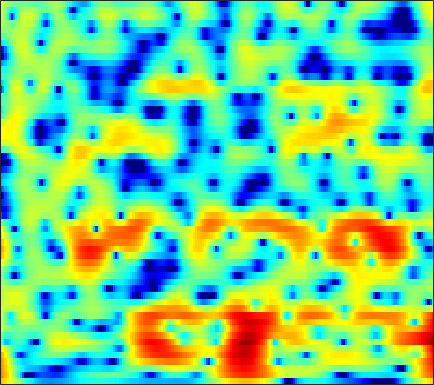

Source data for this figure (header and first rows):
6.8305, 6.3259, 5.5966, 4.8142, 4.1867, 3.3043, 2.3722, 1.6446, 0.64623, -0.37676, -1.4117, -2.1771, -3.1879, -4.1526, -4.8421, -5.6968, -6.4554, -6.961, -7.5312, -7.9929, -8.331, -8.5045, -8.645, -8.6777
8.985, 8.127, 6.858, 5.434, 4.251, 2.494, 0.4964, -1.201, -3.804, -6.956, -11, -15.05, -22.29, -21.16, -17.38, -14.33, -12.62, -11.84, -11.25, -11.04, -11.09, -11.25, -11.57, -11.92
8.775, 7.818, 6.449, 4.981, 3.825, 2.227, 0.5995, -0.6119, -2.17, -3.584, -4.769, -5.479, -6.171, -6.625, -6.867, -7.121, -7.392, -7.652, -8.139, -8.804, -9.696, -10.51, -11.8, -13.36
8.652, 7.505, 5.859, 4.086, 2.683, 0.7466, -1.206, -2.606, -4.263, -5.451, -6.049, -6.146, -5.952, -5.556, -5.226, -4.804, -4.434, -4.229, -4.056, -4.021, -4.085, -4.196, -4.381, -4.6
7.874, 6.55, 4.615, 2.46, 0.6634, -2.029, -5.19, -7.948, -11.9, -13.79, -11.81, -9.843, -7.69, -6.077, -5.147, -4.168, -3.314, -2.744, -2.073, -1.527, -1.083, -0.8079, -0.5136, -0.3007
5.467, 4.182, 2.516, 0.9598, -0.1177, -1.413, -2.553, -3.296, -4.143, -4.782, -5.248, -5.513, -5.765, -5.895, -5.886, -5.72, -5.271, -4.721, -3.732, -2.648, -1.57, -0.827, 0.05842, 0.798
-0.1663, -3.182, -6.446, -6.456, -5.219, -3.744, -2.854, -2.489, -2.383, -2.643, -3.293, -4.094, -5.614, -7.861, -10.46, -17.39, -24.79, -13.65, -7.626, -4.101, -1.64, -0.2263, 1.285, 2.44
0.4559, -1.133, -2.519, -2.837, -2.577, -2.029, -1.561, -1.325, -1.177, -1.218, -1.433, -1.698, -2.19, -2.66, -2.921, -3.125, -3.085, -2.779, -2.067, -1.174, -0.2613, 0.3827, 1.159, 1.819
2.965, 2.071, 1.042, 0.2597, -0.153, -0.4766, -0.5916, -0.5734, -0.498, -0.4236, -0.356, -0.3368, -0.4065, -0.5338, -0.6129, -0.6385, -0.6584, -0.6404, -0.6016, -0.4788, -0.3204, -0.1717, 0.03015, 0.2128
3.285, 1.78, -0.349, -2.306, -3.237, -3.212, -2.15, -1.193, -0.04308, 0.8125, 1.393, 1.679, 1.839, 1.706, 1.446, 1.01, 0.4551, 0.001465, -0.6681, -1.22, -1.524, -1.538, -1.323, -0.9411
3.803, 2.161, -0.5747, -3.822, -5.516, -4.43, -1.734, -0.05051, 1.588, 2.654, 3.201, 3.341, 3.283, 2.902, 2.313, 1.138, -0.4983, -2.077, -4.922, -8.935, -14.26, -14.13, -9.088, -5.451
3.004, 2.764, 2.427, 2.166, 2.067, 2.085, 2.253, 2.424, 2.609, 2.682, 2.557, 2.272, 1.663, 0.8535, 0.07382, -1.264, -2.869, -4.213, -6.132, -7.985, -9.09, -9.143, -8.378, -7.085
1.767, 2.27, 2.768, 3.118, 3.297, 3.444, 3.493, 3.467, 3.331, 3.053, 2.641, 2.195, 1.341, 0.2508, -0.6974, -2.188, -4.008, -5.545, -7.746, -9.789, -11.11, -11.15, -10.16, -8.66
1.296, 1.998, 2.683, 3.143, 3.378, 3.567, 3.626, 3.598, 3.458, 3.168, 2.75, 2.367, 1.661, 0.6729, -0.223, -1.692, -3.579, -5.319, -8.312, -12.4, -16.15, -15.17, -11.6, -8.76
1.42, 1.674, 1.887, 1.968, 1.98, 1.957, 1.929, 1.904, 1.883, 1.851, 1.731, 1.607, 1.402, 1.028, 0.6257, -0.01975, -0.771, -1.399, -2.225, -2.925, -3.373, -3.474, -3.337, -3.041
1.067, 0.6458, -0.06942, -0.9067, -1.56, -2.3, -2.676, -2.636, -2.205, -1.505, -0.7758, -0.3271, 0.1545, 0.5238, 0.7007, 0.8012, 0.7937, 0.7354, 0.6392, 0.54, 0.4436, 0.4048, 0.4014, 0.4303
0.7482, -0.3024, -2.116, -4.581, -7.126, -12.28, -19.88, -15.67, -9.543, -6.071, -3.728, -2.427, -1.194, -0.2931, 0.2322, 0.7409, 1.079, 1.258, 1.402, 1.48, 1.528, 1.543, 1.554, 1.582
2.033, 1.024, -0.5634, -2.382, -3.815, -5.575, -6.586, -6.568, -5.648, -4.333, -3.122, -2.248, -1.198, -0.3966, 0.07064, 0.5543, 0.8871, 1.05, 1.149, 1.139, 1.086, 1.009, 0.8853, 0.7774
4.594, 3.71, 2.416, 1.063, 0.07487, -1.111, -2.012, -2.421, -2.595, -2.328, -1.75, -1.296, -0.643, -0.01892, 0.3491, 0.6867, 0.8439, 0.8347, 0.68, 0.3669, -0.1024, -0.5141, -1.101, -1.717
7.294, 6.255, 4.659, 2.794, 1.202, -1.126, -3.563, -5.06, -5.764, -4.784, -3, -1.761, -0.5384, 0.3591, 0.8113, 1.111, 1.062, 0.7926, 0.1841, -0.706, -1.9, -2.908, -4.351, -5.852
8.285, 7.129, 5.345, 3.196, 1.287, -1.805, -5.843, -9.425, -11.11, -7.116, -4.069, -2.414, -0.7557, 0.1746, 0.5578, 0.6752, 0.3694, -0.1521, -1.317, -3.038, -5.429, -7.921, -12.22, -15.73
7.147, 6.021, 4.391, 2.689, 1.412, -0.193, -1.501, -2.159, -2.567, -2.401, -1.737, -1.335, -0.7744, -0.3613, -0.2619, -0.4153, -0.8945, -1.456, -2.562, -4.023, -5.846, -7.49, -9.594, -10.65
5.741, 4.464, 2.618, 0.6795, -0.761, -2.432, -3.415, -3.568, -3.036, -2.313, -1.457, -0.8279, -0.3422, -0.06269, -0.07728, -0.3521, -0.9658, -1.604, -2.538, -3.555, -4.31, -4.566, -4.581, -4.051
4.248, 2.78, 0.4848, -2.385, -5.229, -11.33, -24.91, -13.54, -6.923, -3.232, -1.124, -0.02883, 0.9742, 1.326, 1.296, 0.7976, -0.2393, -1.428, -3.632, -6.538, -9.04, -8.689, -5.944, -3.225
0.1772, -1.036, -2.488, -3.688, -4.446, -5.174, -5.13, -4.366, -2.753, -1.134, 0.4846, 1.282, 2.104, 2.497, 2.503, 2.08, 1.173, 0.1119, -1.868, -4.358, -6.309, -5.924, -3.748, -1.4
-10.29, -13.05, -13.09, -10.27, -8.255, -6.044, -4.279, -3.136, -1.692, -0.43, 0.6371, 1.362, 2.016, 2.462, 2.603, 2.584, 2.344, 2.055, 1.593, 1.183, 0.9083, 0.8609, 0.9786, 1.218
-13.38, -14.81, -14.35, -11.77, -9.668, -7.184, -5.102, -3.755, -2.268, -0.9459, 0.06491, 0.7083, 1.403, 1.878, 2.131, 2.339, 2.411, 2.409, 2.346, 2.252, 2.154, 2.069, 1.976, 1.811
-12.8, -12.27, -10.96, -9.329, -7.976, -6.208, -4.554, -3.437, -2.076, -0.9973, -0.04786, 0.473, 1.05, 1.453, 1.665, 1.838, 1.927, 1.952, 1.962, 1.956, 1.963, 1.968, 1.942, 1.864
-19.05, -14.84, -11.14, -8.429, -6.777, -4.894, -3.3, -2.292, -1.131, -0.2271, 0.4709, 0.8585, 1.166, 1.296, 1.273, 1.121, 0.9115, 0.75, 0.6174, 0.6399, 0.826, 1.061, 1.393, 1.72
-10.97, -9.62, -7.626, -5.741, -4.445, -2.926, -1.619, -0.7588, 0.1358, 0.8617, 1.277, 1.459, 1.426, 1.09, 0.6178, -0.3117, -1.553, -2.606, -3.797, -3.999, -2.986, -1.82, -0.2556, 1.046
-6.782, -6.191, -5.237, -4.133, -3.281, -2.149, -1.109, -0.417, 0.3889, 0.9505, 1.312, 1.361, 1.189, 0.6218, -0.09369, -1.565, -3.925, -6.615, -12.91, -17.41, -8.743, -5.057, -1.839, 0.2938
-7.981, -7.562, -6.79, -5.795, -4.96, -3.773, -2.604, -1.807, -0.8517, -0.1181, 0.4064, 0.6194, 0.669, 0.4462, 0.09892, -0.592, -1.46, -2.136, -2.806, -2.901, -2.306, -1.553, -0.409, 0.6809
-12.93, -12.74, -11.81, -10.19, -8.701, -6.653, -4.741, -3.443, -2.035, -0.8663, -0.04648, 0.4184, 0.7871, 0.9347, 0.9205, 0.7733, 0.5623, 0.3927, 0.2271, 0.1487, 0.2222, 0.3605, 0.6319, 0.9648
-22.93, -25.21, -25.58, -17.63, -13.04, -8.587, -5.367, -3.499, -1.566, -0.1471, 0.8489, 1.385, 1.839, 2.064, 2.105, 2.036, 1.863, 1.692, 1.441, 1.187, 0.9333, 0.7454, 0.4971, 0.2747
-17.32, -15.9, -13.63, -10.28, -7.586, -4.44, -1.895, -0.4077, 1.159, 2.204, 2.932, 3.203, 3.35, 3.252, 3.062, 2.702, 2.249, 1.889, 1.384, 0.8868, 0.3227, -0.1684, -0.9689, -2.014
-2.615, -2.347, -1.612, -0.5848, 0.2875, 1.44, 2.448, 3.079, 3.622, 3.937, 3.882, 3.666, 3.101, 2.265, 1.502, 0.3648, -0.7648, -1.509, -2.267, -2.762, -3.102, -3.387, -4.029, -5.181
2.976, 2.987, 3.139, 3.373, 3.567, 3.8, 3.93, 3.909, 3.705, 3.235, 2.41, 1.602, 0.1387, -1.753, -3.52, -6.353, -9.779, -12.34, -13.85, -12.46, -10.47, -9.311, -8.287, -7.716
4.518, 4.504, 4.512, 4.521, 4.498, 4.382, 4.129, 3.803, 3.194, 2.237, 0.9785, -0.2479, -2.285, -4.837, -7.162, -10.96, -15.46, -19.06, -21.17, -18.45, -15.42, -13.54, -11.64, -10.23
4.278, 4.401, 4.572, 4.71, 4.754, 4.689, 4.436, 4.104, 3.415, 2.419, 1.108, -0.1797, -2.244, -4.826, -7.121, -10.77, -15.12, -18.7, -21.6, -19.61, -16.41, -14.53, -12.64, -11.42
1.975, 2.567, 3.369, 4.056, 4.449, 4.769, 4.826, 4.711, 4.259, 3.533, 2.512, 1.482, -0.1841, -2.258, -4.111, -7.049, -10.47, -13.15, -15.38, -14.33, -12.4, -11.28, -10.26, -9.992
-4.184, -1.853, 0.4787, 2.13, 3.026, 3.856, 4.329, 4.477, 4.407, 4.083, 3.459, 2.846, 1.831, 0.6017, -0.4057, -1.816, -3.188, -4.102, -5.015, -5.547, -5.817, -5.927, -6.096, -6.497
-5.292, -3.345, -1.203, 0.4254, 1.385, 2.345, 2.994, 3.273, 3.464, 3.397, 3.11, 2.811, 2.269, 1.613, 1.072, 0.3421, -0.4016, -0.9371, -1.567, -2.162, -2.684, -3.042, -3.557, -4.035
-2.64, -2.023, -1.043, -0.01987, 0.6878, 1.508, 2.116, 2.437, 2.654, 2.661, 2.537, 2.335, 1.99, 1.617, 1.316, 0.9146, 0.5242, 0.2296, -0.2051, -0.6824, -1.231, -1.703, -2.383, -3.075
-2.928, -2.481, -1.475, -0.2589, 0.5973, 1.56, 2.252, 2.585, 2.72, 2.606, 2.267, 1.889, 1.393, 1.014, 0.873, 0.8404, 0.9313, 0.9919, 0.9399, 0.7054, 0.192, -0.3936, -1.435, -2.848
-11.33, -8.239, -3.816, -0.7758, 0.8671, 2.367, 3.27, 3.561, 3.531, 2.95, 1.736, 0.4755, -1.557, -3.171, -3.072, -1.44, 0.3596, 1.393, 2.294, 2.615, 2.41, 1.902, 0.6695, -1.32
-6.707, -5.593, -3.168, -0.9236, 0.4092, 1.728, 2.501, 2.741, 2.599, 1.826, 0.2921, -1.467, -5.109, -9.808, -9.001, -4.274, -0.9753, 0.6518, 2.028, 2.711, 2.853, 2.639, 1.973, 0.9358
-3.572, -3.162, -2.369, -1.447, -0.7619, 0.05248, 0.6515, 0.9443, 1.036, 0.8342, 0.3948, -0.05682, -0.6537, -0.9778, -0.905, -0.3955, 0.346, 0.896, 1.477, 1.837, 1.931, 1.839, 1.531, 1.035
-4.838, -4.38, -3.61, -2.729, -2.039, -1.177, -0.4123, 0.04556, 0.5181, 0.8249, 0.9833, 1.014, 1.03, 1.06, 1.104, 1.22, 1.374, 1.485, 1.608, 1.661, 1.616, 1.512, 1.262, 0.8864
-8.417, -7.719, -6.418, -4.851, -3.681, -2.244, -1.006, -0.2543, 0.5754, 1.188, 1.581, 1.76, 1.88, 1.899, 1.868, 1.784, 1.69, 1.612, 1.538, 1.475, 1.411, 1.337, 1.181, 0.9313
-18.11, -16.16, -11.38, -7.428, -5.133, -2.727, -0.9213, 0.1477, 1.206, 1.911, 2.31, 2.454, 2.421, 2.176, 1.891, 1.405, 0.8946, 0.5716, 0.2888, 0.226, 0.3763, 0.5651, 0.8168, 0.9698
-14.54, -12.95, -9.288, -5.813, -3.663, -1.394, 0.3305, 1.314, 2.245, 2.806, 3.029, 2.96, 2.568, 1.811, 0.9882, -0.4395, -2.212, -3.582, -4.867, -4.625, -3.218, -2.001, -0.5791, 0.47
-5.795, -4.852, -3.442, -1.969, -0.9117, 0.3822, 1.444, 2.045, 2.64, 2.941, 2.922, 2.664, 2.001, 0.9087, -0.2682, -2.443, -5.724, -9.479, -17.99, -13.76, -7.636, -4.895, -2.406, -0.7064
-2.101, -1.579, -0.8602, -0.1611, 0.355, 0.9946, 1.545, 1.9, 2.23, 2.36, 2.253, 2.016, 1.437, 0.558, -0.3001, -1.686, -3.225, -4.308, -5.314, -5.456, -4.821, -4.025, -2.879, -1.72
0.1748, 0.2808, 0.3904, 0.5226, 0.6563, 0.8805, 1.191, 1.466, 1.778, 1.999, 2.063, 1.986, 1.666, 1.081, 0.4856, -0.501, -1.618, -2.523, -3.656, -4.55, -4.945, -4.841, -4.143, -3.049
1.996, 1.547, 0.7573, -0.09291, -0.6242, -0.8664, -0.4438, 0.1451, 1.086, 1.919, 2.492, 2.694, 2.695, 2.362, 1.892, 0.9468, -0.408, -1.748, -4.102, -7.448, -11.79, -12.83, -8.769, -5.082
2.974, 1.863, -0.3078, -3.742, -7.794, -13.63, -7.643, -3.853, -0.6786, 1.265, 2.448, 2.972, 3.276, 3.206, 2.913, 2.216, 1.128, 0.0601, -1.816, -4.152, -6.341, -6.738, -5.009, -2.717
2.838, 1.853, 0.1602, -1.912, -3.472, -4.586, -3.877, -2.705, -1.117, 0.1019, 0.9501, 1.374, 1.644, 1.647, 1.499, 1.153, 0.6744, 0.2561, -0.3074, -0.7674, -0.9785, -0.9298, -0.5558, -0.01755
3.079, 2.492, 1.602, 0.6885, 0.08206, -0.5204, -0.8406, -0.9269, -0.8822, -0.7604, -0.6713, -0.672, -0.7458, -0.9365, -1.125, -1.411, -1.636, -1.735, -1.671, -1.399, -0.9504, -0.5161, 0.07306, 0.6455
